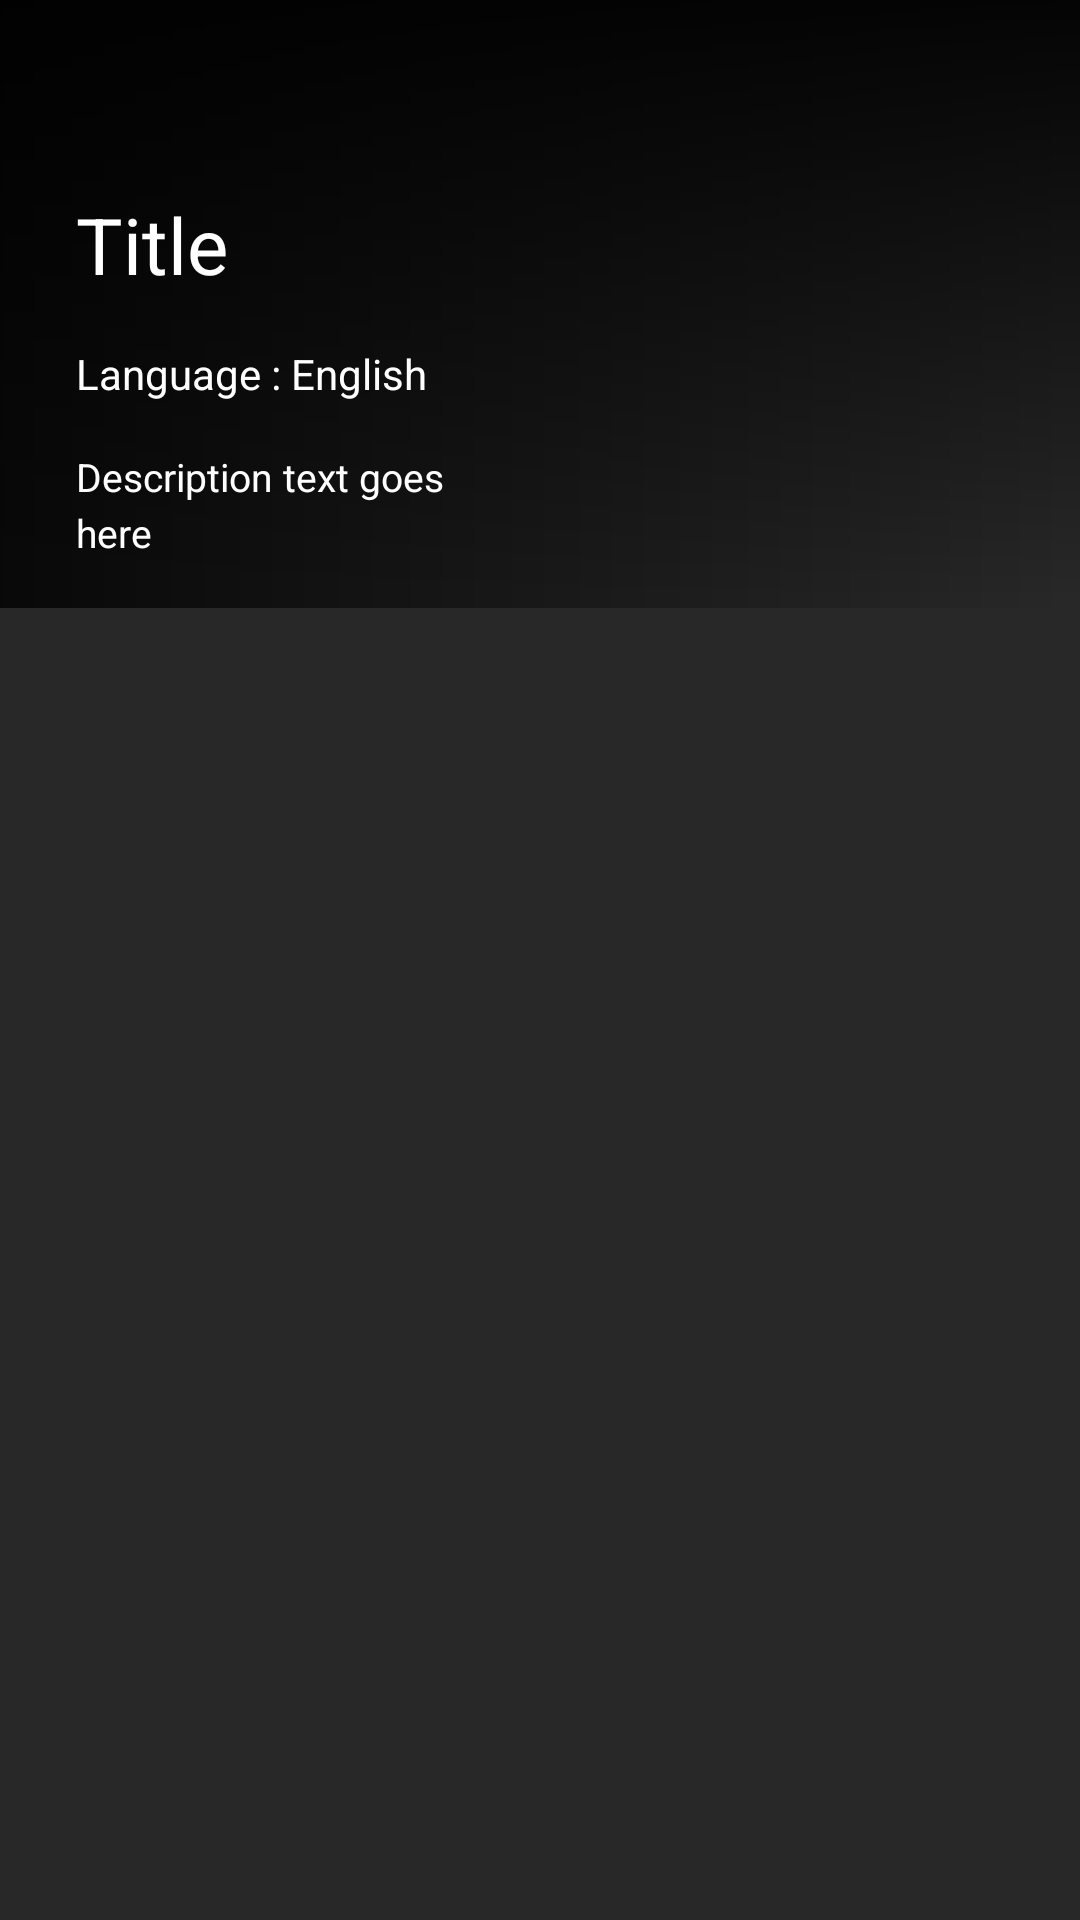

Reconstruct the res/layout file that produces this screen, plus the resources it refers to.
<!-- AndroidManifest.xml: application theme AppTheme -->
<!-- res/layout/fragment_home.xml -->
<?xml version="1.0" encoding="utf-8"?>
<androidx.constraintlayout.widget.ConstraintLayout xmlns:android="http://schemas.android.com/apk/res/android"
    xmlns:app="http://schemas.android.com/apk/res-auto"
    xmlns:tools="http://schemas.android.com/tools"
    android:layout_width="match_parent"
    android:layout_height="match_parent"
    android:background="#282828"
    tools:context=".HomeFragment">

    <androidx.constraintlayout.widget.Guideline
        android:id="@+id/guideline_center"
        android:layout_width="wrap_content"
        android:layout_height="wrap_content"
        android:orientation="horizontal"
        app:layout_constraintGuide_percent=".5" />

    <androidx.constraintlayout.widget.Guideline
        android:id="@+id/guideline_top"
        android:layout_width="wrap_content"
        android:layout_height="wrap_content"
        android:orientation="horizontal"
        app:layout_constraintGuide_percent=".1" />

    <androidx.constraintlayout.widget.Guideline
        android:id="@+id/guideline_start"
        android:layout_width="wrap_content"
        android:layout_height="wrap_content"
        android:orientation="vertical"
        app:layout_constraintGuide_percent=".07" />

    
    <ImageView
        android:id="@+id/img_banner"
        android:layout_width="0dp"
        android:layout_height="0dp"
        android:adjustViewBounds="true"
        android:scaleType="centerCrop"
        app:layout_constraintDimensionRatio="16:9"
        app:layout_constraintEnd_toEndOf="parent"
        app:layout_constraintStart_toStartOf="parent"
        app:layout_constraintTop_toTopOf="parent"
        app:layout_constraintWidth_default="percent"
        app:layout_constraintWidth_percent="1.0" />

    
    <View
        android:id="@+id/gradient_left"
        android:layout_width="0dp"
        android:layout_height="0dp"
        app:layout_constraintTop_toTopOf="@id/img_banner"
        app:layout_constraintBottom_toBottomOf="@id/img_banner"
        app:layout_constraintStart_toStartOf="@id/img_banner"
        app:layout_constraintEnd_toEndOf="@id/img_banner"
        android:background="@drawable/banner_gradient_left" />

    
    <View
        android:id="@+id/gradient_bottom"
        android:layout_width="0dp"
        android:layout_height="0dp"
        app:layout_constraintTop_toTopOf="@id/img_banner"
        app:layout_constraintBottom_toBottomOf="@id/img_banner"
        app:layout_constraintStart_toStartOf="@id/img_banner"
        app:layout_constraintEnd_toEndOf="@id/img_banner"
        android:background="@drawable/banner_gradient_bottom" />

    <TextView
        android:id="@+id/title"
        android:layout_width="0dp"
        android:layout_height="wrap_content"
        android:text="Title"
        android:textSize="26sp"
        android:textColor="#FFFFFF"
        app:layout_constraintWidth_percent=".4"
        app:layout_constraintTop_toTopOf="@+id/guideline_top"
        app:layout_constraintStart_toStartOf="@+id/guideline_start" />

    <TextView
        android:id="@+id/subtitle"
        android:layout_width="wrap_content"
        android:layout_height="wrap_content"
        android:text="Language : English"
        android:textSize="14sp"
        android:textColor="#fff"
        android:layout_marginTop="16dp"
        app:layout_constraintTop_toBottomOf="@+id/title"
        app:layout_constraintStart_toStartOf="@+id/guideline_start" />

    <TextView
        android:id="@+id/description"
        android:layout_width="0dp"
        android:layout_height="wrap_content"
        android:text="Description text goes here"
        android:textSize="13sp"
        android:textColor="#fff"
        android:layout_marginTop="16dp"
        android:maxLines="4"
        android:lineSpacingMultiplier="1.2"
        app:layout_constraintWidth_percent=".4"
        app:layout_constraintTop_toBottomOf="@+id/subtitle"
        app:layout_constraintStart_toStartOf="@+id/guideline_start" />

    <androidx.fragment.app.FragmentContainerView
        android:id="@+id/list_fragment"
        android:layout_width="0dp"
        android:layout_height="0dp"
        app:layout_constraintStart_toStartOf="@id/guideline_start"
        app:layout_constraintEnd_toEndOf="parent"
        app:layout_constraintTop_toBottomOf="@+id/guideline_center"
        app:layout_constraintBottom_toBottomOf="parent" />

    <View
        android:id="@+id/bottom_gradient_view"
        android:layout_width="0dp"
        android:layout_height="0dp"
        app:layout_constraintTop_toBottomOf="@id/list_fragment"
        app:layout_constraintBottom_toBottomOf="parent"
        app:layout_constraintStart_toStartOf="parent"
        app:layout_constraintEnd_toEndOf="parent"
        android:background="@drawable/black_bottom_fade" />

</androidx.constraintlayout.widget.ConstraintLayout>

    
<!-- resources referenced by this layout -->
<resources>
  <!-- drawable banner_bottom_gradient (drawable) -->
  <?xml version="1.0" encoding="utf-8"?>
  <shape xmlns:android="http://schemas.android.com/apk/res/android"
      android:shape="rectangle">
      <gradient
          android:startColor="@android:color/transparent"
          android:endColor="#CC000000"
          android:angle="270" /> 
  </shape>
  <!-- drawable banner_gradient_bottom (drawable) -->
  <shape xmlns:android="http://schemas.android.com/apk/res/android">
      <gradient
          android:startColor="#E6000000"
          android:endColor="#00000000"
          android:angle="270" />
  </shape>
  <!-- drawable banner_gradient_left (drawable) -->
  <shape xmlns:android="http://schemas.android.com/apk/res/android">
      <gradient
          android:startColor="#CC000000"
          android:endColor="#00000000"
          android:angle="0" />
  </shape>
  <!-- drawable black_bottom_fade (drawable) -->
  <shape xmlns:android="http://schemas.android.com/apk/res/android">
      <gradient
          android:startColor="@android:color/transparent"
          android:endColor="#FF000000"
          android:angle="270" />
  </shape>
  <style name="AppTheme" parent="Theme.MaterialComponents.DayNight.NoActionBar">
          
          <item name="android:windowBackground">@android:color/black</item>
      </style>
</resources>
